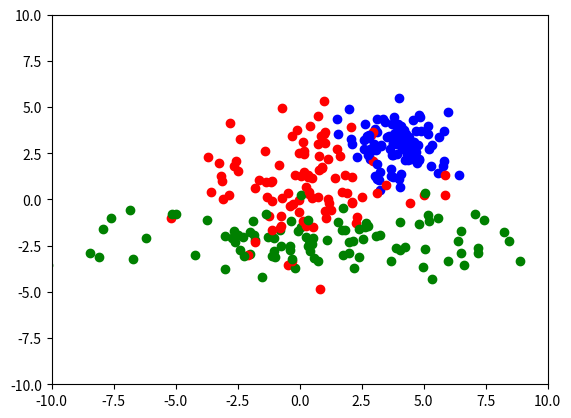
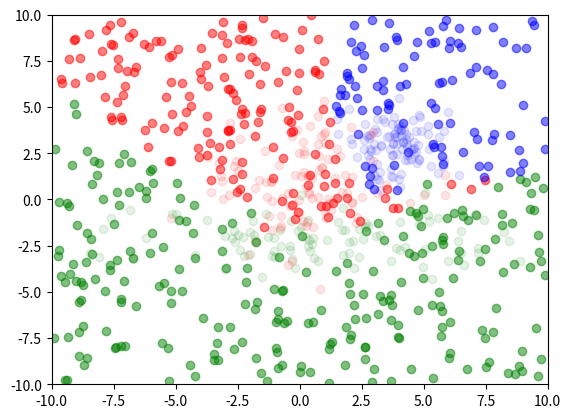

Source code (Python) for these figures, in order:
import numpy as np
import matplotlib.pyplot as plt

# set colors for different classes
colors = {0: 'r',
		  1: 'g',
		  2: 'b'}

# create some random data
train_data = []
for i in range(100):
	train_data.append(np.array([np.random.normal(0, 2), np.random.normal(1, 2), 0]))
	train_data.append(np.array([np.random.normal(1, 5), np.random.normal(-2, 1), 1]))
	train_data.append(np.array([np.random.normal(4, 1), np.random.normal(3, 1), 2]))

# plot it
plt.figure()
for i in range(len(train_data)):
	point = train_data[i]
	plt.scatter(point[0], point[1], c=colors[point[2]])
plt.xlim(-10, 10)
plt.ylim(-10, 10)
plt.show()

# create some random test data
test_data = []
for i in range(500):
	test_data.append(np.array([np.random.uniform(-10, 10), np.random.uniform(-10, 10), -1]))

# set number of nearest neighbors
k = 3

def euclidean_distance(point_1, point_2):
	return np.sqrt((point_1[0] - point_2[0])**2 + (point_1[1] - point_2[1])**2)

for i in range(len(test_data)):
	# get euclidean distance with each training datapoint
	distances = [ euclidean_distance(test_data[i][:2], train_data[j][:2]) for j in range(len(train_data)) ]

	# sort from lowest to highest
	sorted_distances = sorted(enumerate(distances), key=lambda x: x[1])

	# get k nearest neighbors
	neighbors = sorted_distances[:k]

	# get the most common class
	class_votes = {}
	for neighbor in neighbors:
		neighbor_class = train_data[neighbor[0]][2]

		if neighbor_class not in class_votes.keys():
			class_votes[neighbor_class] = 1
		else:
			class_votes[neighbor_class] += 1

	# get top class
	sorted_class_votes = sorted(class_votes.items(), key=lambda x: x[1], reverse=True)
	top_class = sorted_class_votes[0][0]

	test_data[i][2] = top_class

# plot results
plt.figure()
for i in range(len(train_data)):
	point = train_data[i]
	plt.scatter(point[0], point[1], c=colors[point[2]], alpha=0.1)
for i in range(len(test_data)):
	point = test_data[i]
	plt.scatter(point[0], point[1], c=colors[point[2]], alpha=0.5)
plt.xlim(-10, 10)
plt.ylim(-10, 10)
plt.show()